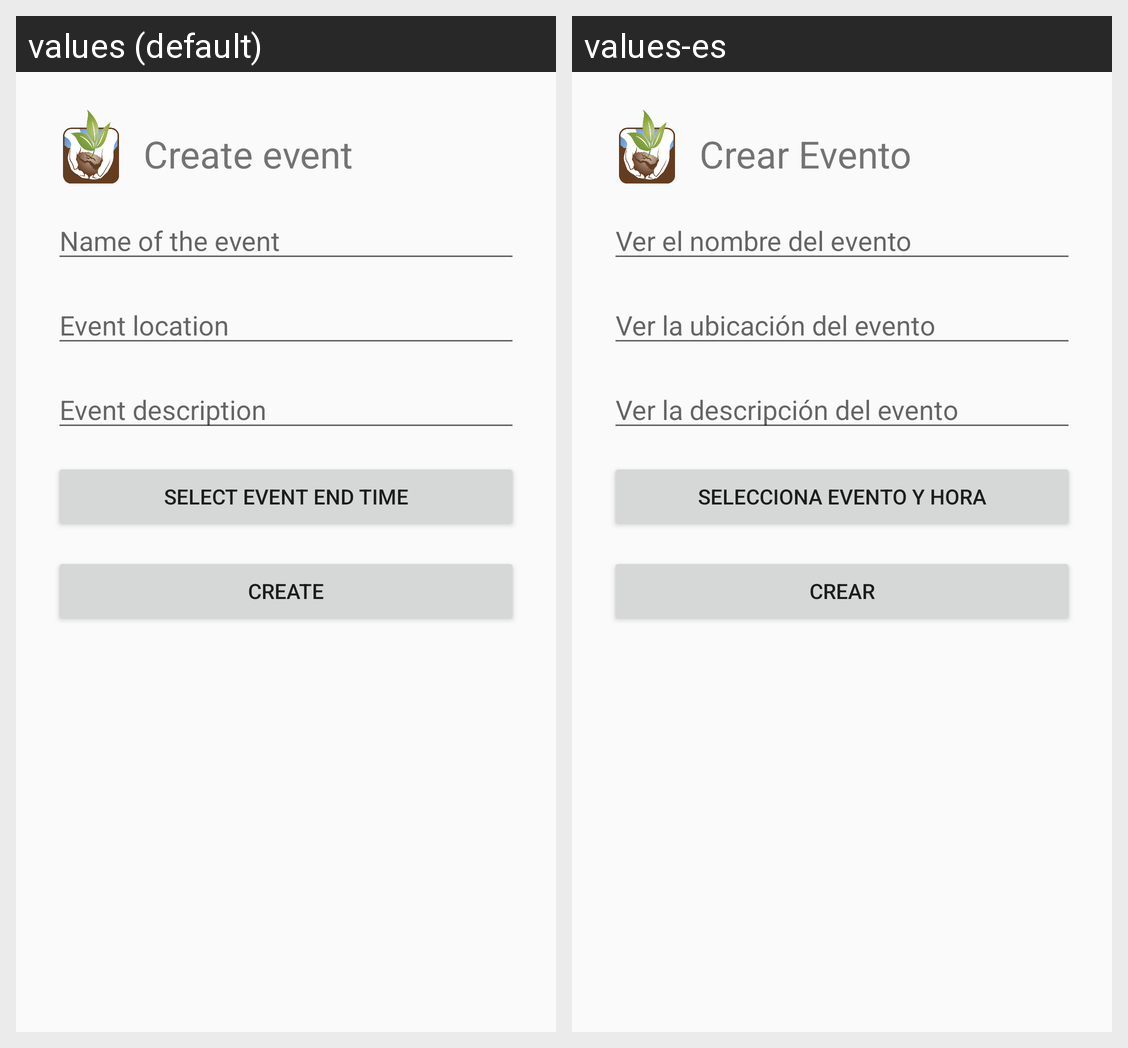

Here is an Android app screen in its default locale and in the app's own translations. Write out the translated-string differences for the strings that appear on this screen.
Android screen res/layout/dialogue_create_event.xml rendered under 2 locales, left to right: values (default), values-es. Device: Nexus 5 (rendered at 1080×1920; each locale shown at half size, 540×960, under a caption strip naming it); theme AppTheme.
Strings drawn on this screen, with the default value and each locale's value (text and hints the layout hard-codes, and strings that could not be matched under every locale, appear in the picture but are not listed):

create_event
  values: Create event
  values-es: Crear Evento

view_event_name
  values: Name of the event
  values-es: Ver el nombre del evento

view_event_location
  values: Event location
  values-es: Ver la ubicación del evento

view_event_description
  values: Event description
  values-es: Ver la descripción del evento

create_event_end
  values: Select event end time
  values-es: Selecciona evento y hora

create_event_finish
  values: Create
  values-es: Crear
